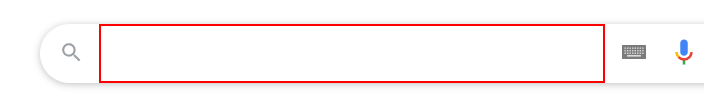
Task: Processo em Branco
Workflow: Main

Step 1: type "glassdoor" into the text box

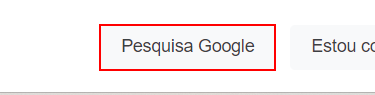
Step 2: click on the text box

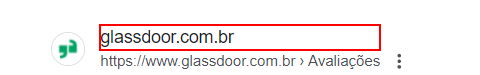
Step 3: click on the element

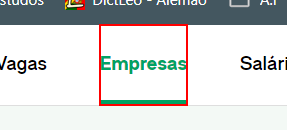
Step 4: click on the link 'Empresas'

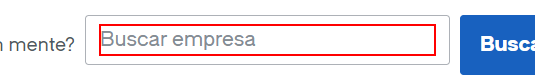
Step 5: type [Empresa] into the text box in window 'Empresas e avaliações | Glassdoor' (chrome.exe)

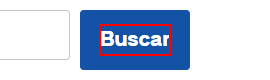
Step 6: click on the element 'Buscar'

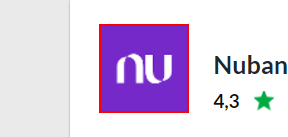
Step 7: click on the image

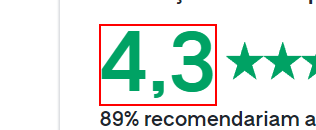
Step 8: get-text from the paragraph

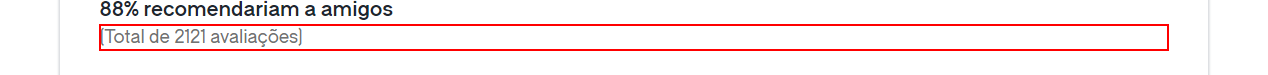
Step 9: get-text from the paragraph

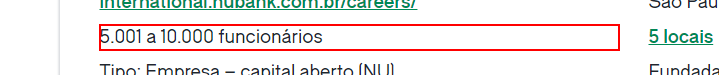
Step 10: get-text from the list item

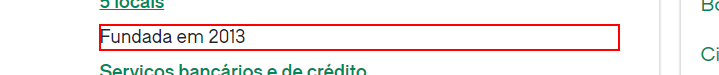
Step 11: get-text from the list item

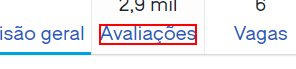
Step 12: click on the paragraph 'Avaliações'

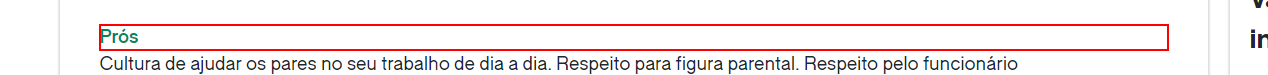
Step 13: get-text from the paragraph in window 'Avaliações da empresa *: Como é trabalhar nela? | Glassdoor' (chrome.exe)

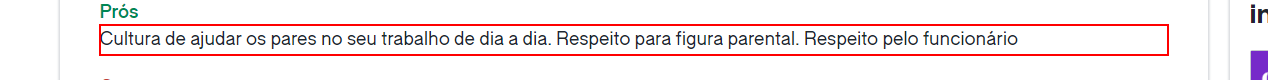
Step 14: get-text from the paragraph

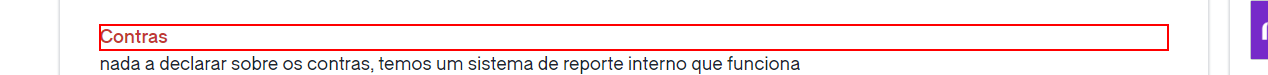
Step 15: get-text from the paragraph in window 'Avaliações da empresa *: Como é trabalhar nela? | Glassdoor' (chrome.exe)

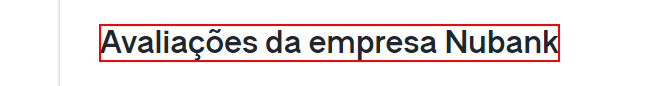
Step 16: get-text from the paragraph
